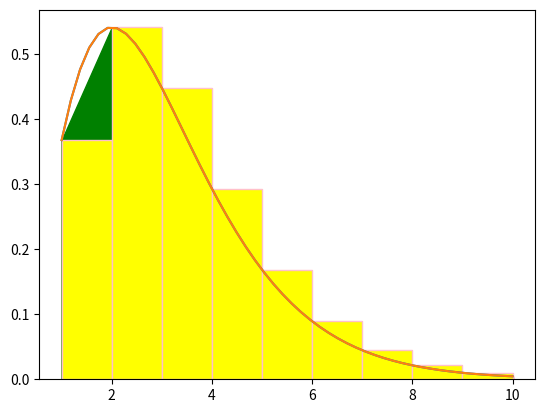

The matplotlib source for this figure:
import numpy as np
import matplotlib.pyplot as plt
def func(x):
    return(x**2)*np.exp(-x)
a = 1.0
b = 10.0
n = 10

#Trapezoid
dx = (b-a)/(n-1)
x = np.linspace(a,b,n)
sigma = 0
for i in range(1, n-1):
 sigma += func(x[i])
hasil = 0.5*dx*(func(x[0])+2*sigma+func(x[-1]))
print (hasil)

xp = np.linspace(a,b)
plt.plot(xp,func(xp))

for i in range (n):
    plt.bar(x[i],func(x[i]),align = 'edge',width = 0.000001, color = 'blue', edgecolor = 'red')

plt.fill_between(x,func(x),color='green')

plt.show()

#Reiman
x = np.linspace(a,b,n)
dx = (x[-1]-x[0])/(n-1)

hasil = 0
for i in range(n-1):
    hasil += dx*func(x[i])

xp = np.linspace(a,b)
plt.plot(xp,func(xp))
for i in range (n-1):
    plt.bar(x[i],func(x[i]), align = 'edge', width=dx, color = 'yellow', edgecolor='pink')
plt.show()

print(hasil)
